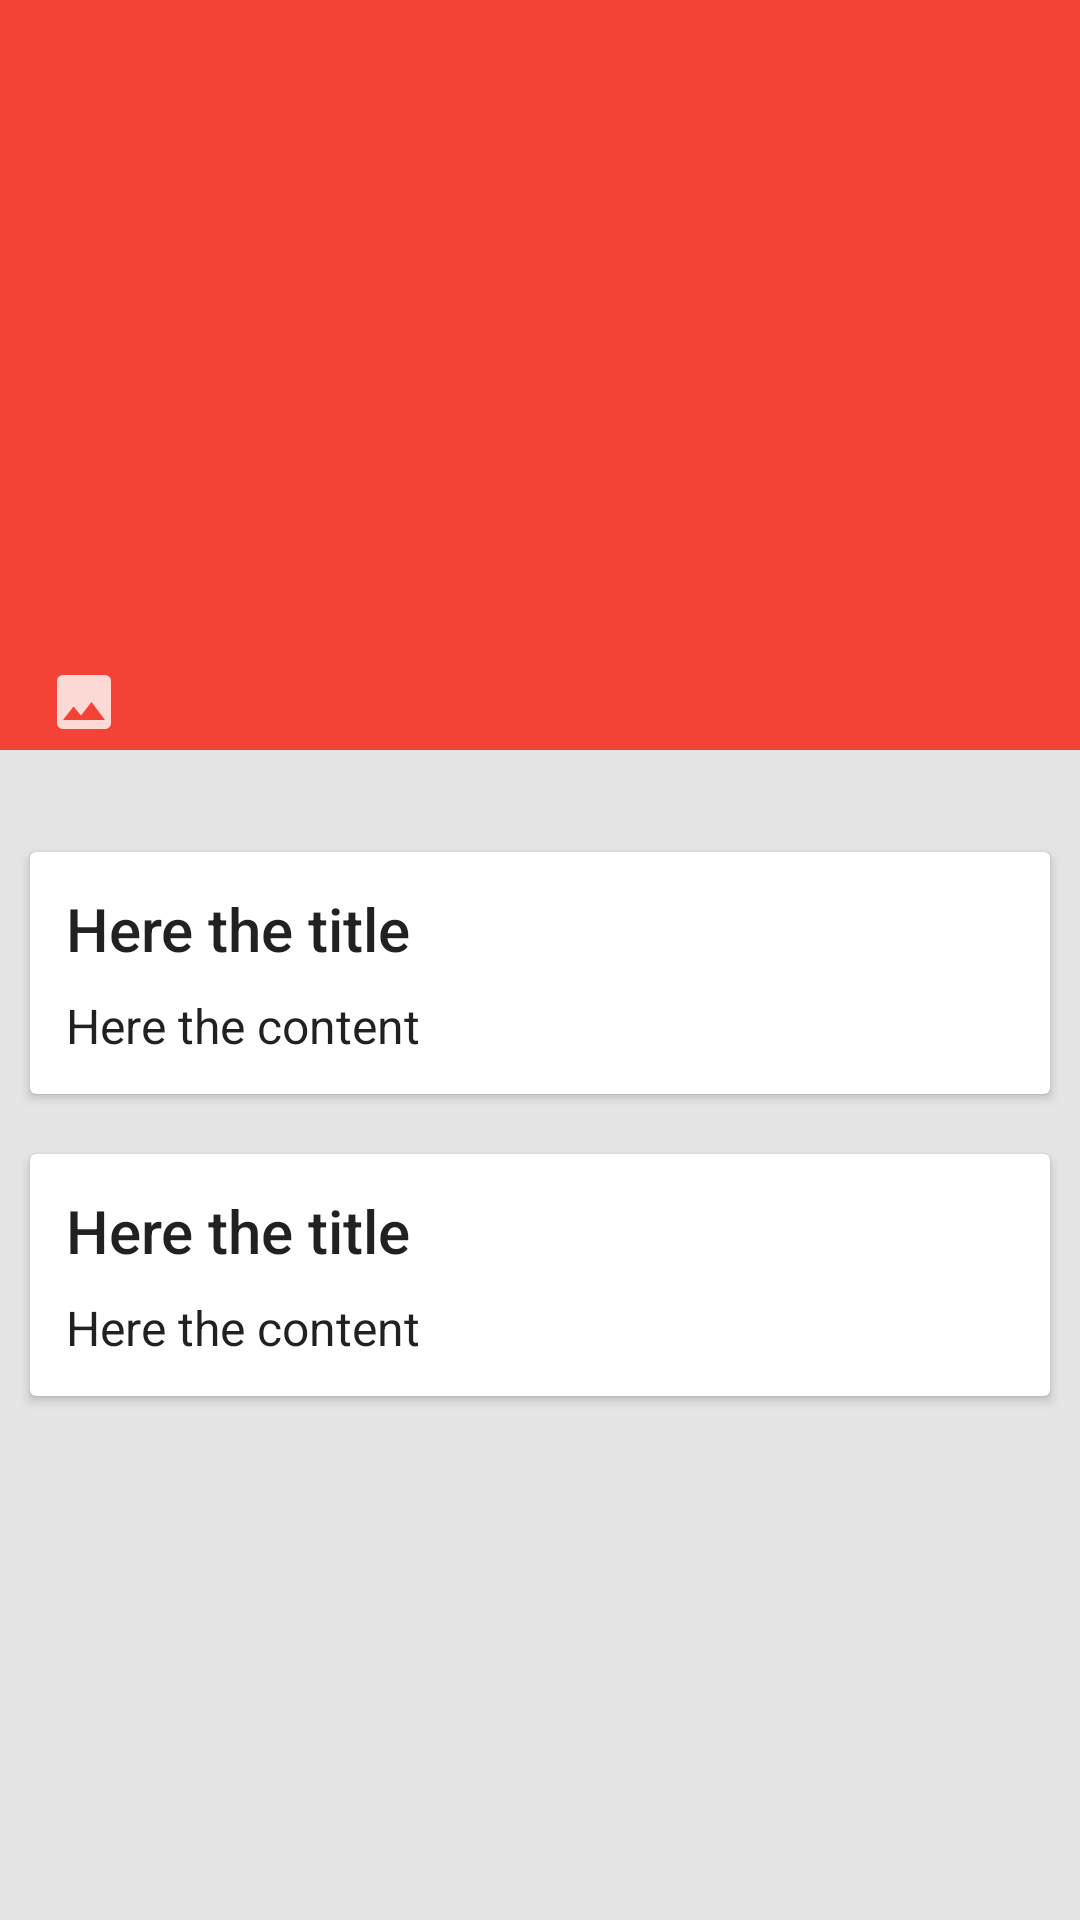

Android layout source for this screen:
<!-- AndroidManifest.xml: activity theme AppTheme -->
<!-- res/layout/activity_post_more_details_collapsing.xml -->
<?xml version="1.0" encoding="utf-8"?>
<android.support.design.widget.CoordinatorLayout
    xmlns:android="http://schemas.android.com/apk/res/android"
    xmlns:app="http://schemas.android.com/apk/res-auto"
    xmlns:tools="http://schemas.android.com/tools"
    android:layout_width="match_parent"
    android:layout_height="match_parent"
    android:fitsSystemWindows="true">

    
    <include
        android:id="@+id/app_bar_with_imageview"
        layout="@layout/app_bar_with_imageview"/>

    
    <android.support.v4.widget.NestedScrollView
        android:layout_width="match_parent"
        android:layout_height="match_parent"
        android:background="#ffe5e5e5"
        app:layout_behavior="@string/appbar_scrolling_view_behavior">

   

        <LinearLayout
            android:layout_width="match_parent"
            android:layout_height="wrap_content"
            android:orientation="vertical"
            android:paddingTop="24dp">

        <android.support.v7.widget.CardView
            xmlns:android="http://schemas.android.com/apk/res/android"
            android:layout_width="match_parent"
            android:layout_height="wrap_content"
            android:layout_margin="10dp">

            <LinearLayout
                android:layout_width="match_parent"
                android:layout_height="wrap_content"
                android:orientation="vertical"
                android:padding="12dp">

                <TextView
                    android:id="@+id/postDetailsCollapsing_title"
                    android:layout_width="match_parent"
                    android:layout_height="wrap_content"
                    android:layout_alignParentTop="true"
                    android:text="Here the title"
                    android:textSize="@dimen/abc_text_size_title_material"
                    android:textAppearance="@style/TextAppearance.AppCompat.Title"/>

                <TextView
                    android:id="@+id/postDetailsCollapsing_content"
                    android:layout_width="match_parent"
                    android:layout_height="wrap_content"
                    android:paddingTop="8dp"
                    android:layout_below="@+id/postDetails_title"
                    android:text="Here the content"
                    android:textSize="@dimen/abc_action_bar_content_inset_material"
                    android:textAppearance="@style/TextAppearance.AppCompat.Body1"/>

            </LinearLayout>
        </android.support.v7.widget.CardView>

            <android.support.v7.widget.CardView
                xmlns:android="http://schemas.android.com/apk/res/android"
                android:layout_width="match_parent"
                android:layout_height="wrap_content"
                android:layout_margin="10dp">

                <LinearLayout
                    android:layout_width="match_parent"
                    android:layout_height="wrap_content"
                    android:orientation="vertical"
                    android:padding="12dp">

                    <TextView
                        android:id="@+id/postDetailsCollapsing_title2"
                        android:layout_width="match_parent"
                        android:layout_height="wrap_content"
                        android:layout_alignParentTop="true"
                        android:text="Here the title"
                        android:textSize="@dimen/abc_text_size_title_material"
                        android:textAppearance="@style/TextAppearance.AppCompat.Title"/>

                    <TextView
                        android:id="@+id/postDetailsCollapsing_content2"
                        android:layout_width="match_parent"
                        android:layout_height="wrap_content"
                        android:paddingTop="8dp"
                        android:layout_below="@+id/postDetails_title"
                        android:text="Here the content"
                        android:textSize="@dimen/abc_action_bar_content_inset_material"
                        android:textAppearance="@style/TextAppearance.AppCompat.Body1"/>

                </LinearLayout>
            </android.support.v7.widget.CardView>

        </LinearLayout>

    </android.support.v4.widget.NestedScrollView>

</android.support.design.widget.CoordinatorLayout>
<!-- res/layout/app_bar_with_imageview.xml (included above) -->
<?xml version="1.0" encoding="utf-8"?>
<android.support.design.widget.AppBarLayout
    xmlns:android="http://schemas.android.com/apk/res/android"
    xmlns:app="http://schemas.android.com/apk/res-auto"
    android:id="@+id/appbar"
    android:layout_width="match_parent"
    android:layout_height="250dp"
    android:fitsSystemWindows="true">

    <android.support.design.widget.CollapsingToolbarLayout
        android:id="@+id/collapsing_toolbar"
        android:layout_width="match_parent"
        android:layout_height="match_parent"
        app:contentScrim="?attr/colorPrimary"
        android:fitsSystemWindows="true"
        app:layout_scrollFlags="scroll|exitUntilCollapsed"
        app:expandedTitleMarginStart="48dp"
        app:expandedTitleMarginEnd="64dp">

        <LinearLayout
            android:id="@+id/toolbar_imageBackground"
            android:layout_width="match_parent"
            android:layout_height="match_parent"
            android:gravity="center"
            android:layout_weight="1"
            android:background="@color/primaryColor"
            android:onClick="uploadImage"
            android:orientation="horizontal"
            app:layout_collapseMode="parallax"
            android:adjustViewBounds="true">

            <ImageView
                android:layout_width="wrap_content"
                android:layout_height="wrap_content"
                android:src="@drawable/ic_image"
                android:scaleType="fitStart"
                android:layout_weight="1"
                android:paddingLeft="12dp"
                android:layout_gravity="bottom|start"/>

            </LinearLayout>

        <com.android.volley.toolbox.NetworkImageView
            android:id="@+id/toolbar_imageBackground_temp"
            android:layout_width="wrap_content"
            android:layout_height="wrap_content"
            android:visibility="gone"/>

        <android.support.v7.widget.Toolbar
            android:id="@+id/toolbarWithImageView"
            android:layout_width="match_parent"
            android:layout_height="?attr/actionBarSize"
            android:popupTheme="@style/ThemeOverlay.AppCompat.Light"
            app:layout_collapseMode="pin"/>

    </android.support.design.widget.CollapsingToolbarLayout>

</android.support.design.widget.AppBarLayout>
<!-- resources referenced by this layout -->
<resources>
  <color name="primaryColor">#f44336</color>
  <!-- drawable ic_image: png bitmap (drawable-hdpi, 305 bytes) -->
  <style name="AppTheme" parent="AppTheme.Base">
          
      </style>
  <style name="AppTheme.Base" parent="Theme.AppCompat.Light.NoActionBar">
          <item name="colorPrimary">@color/primaryColor</item>
          <item name="colorPrimaryDark">@color/primaryDarkColor</item>
          <item name="colorAccent">@color/accentColor</item>
          <item name="colorControlHighlight">@color/primaryLightColor</item>
  
          <item name="android:windowBackground">@color/windowBackground</item>
      </style>
  <color name="primaryDarkColor">#d32f2f</color>
  <color name="accentColor">#FF4081</color>
  <color name="primaryLightColor">#C5CAE9</color>
  <color name="windowBackground">#FFF5F5F5</color>
</resources>
